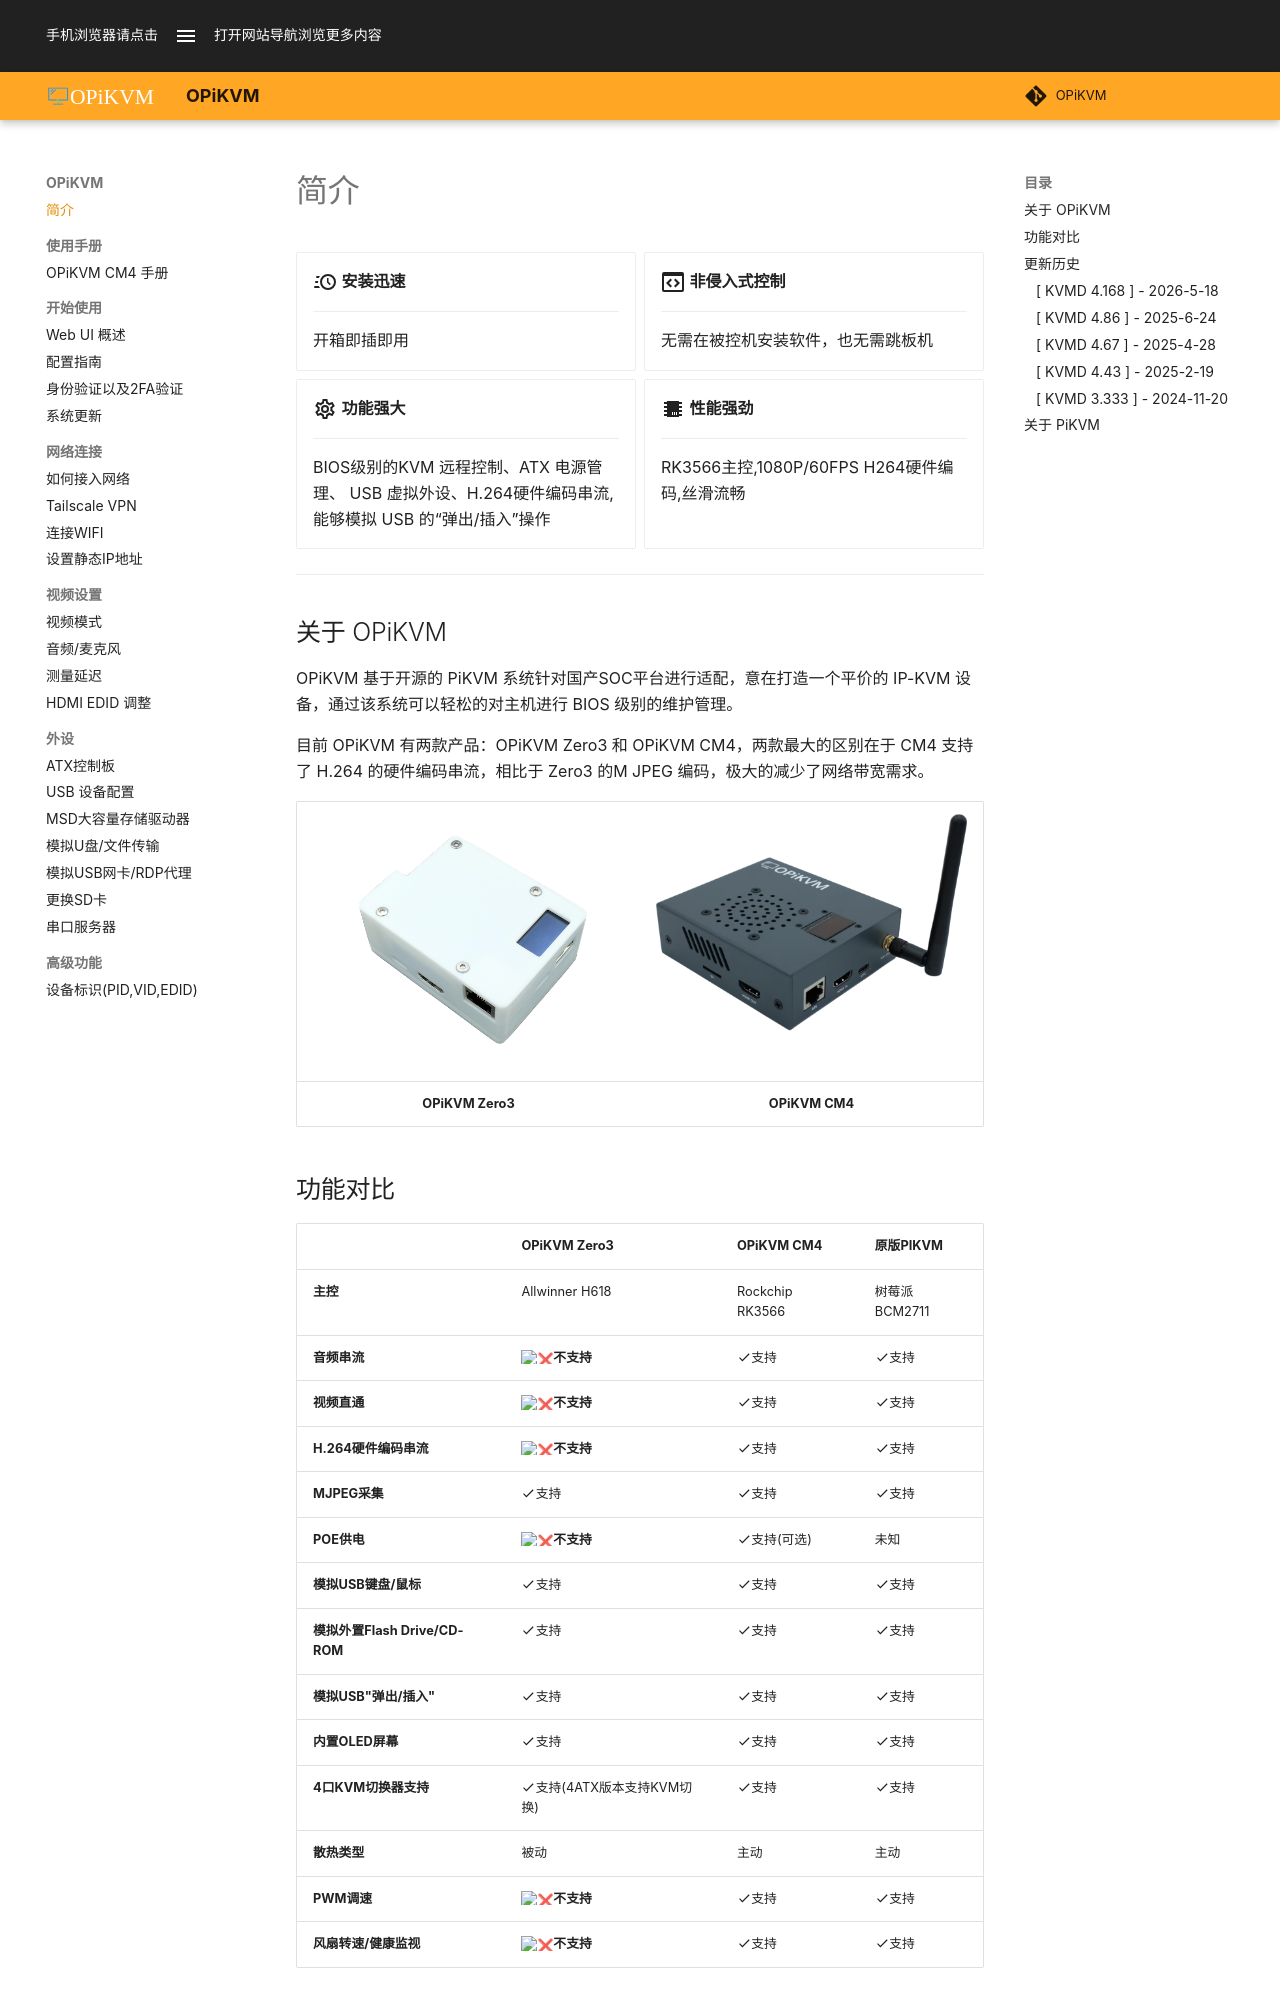

repository: OPiKVM/opikvm · page: index.html · generator: mkdocs

# 简介

<div class="grid cards" markdown>

- :material-clock-fast:{ .lg .middle } __安装迅速__

    -----

    开箱即插即用

- :material-application-brackets-outline:{ .lg .middle } __非侵入式控制__

    -----

    无需在被控机安装软件，也无需跳板机

- :material-cog-outline:{ .lg .middle } __功能强大__

    -----

    BIOS级别的KVM 远程控制、ATX 电源管理、 USB 虚拟外设、H.264硬件编码串流,能够模拟 USB 的“弹出/插入”操作

- :material-chip:{ .lg .middle } __性能强劲__

    -----

    RK3566主控,1080P/60FPS H264硬件编码,丝滑流畅

</div>

-----

## 关于 OPiKVM

OPiKVM 基于开源的 PiKVM 系统针对国产SOC平台进行适配，意在打造一个平价的 IP-KVM 设备，通过该系统可以轻松的对主机进行 BIOS 级别的维护管理。

目前 OPiKVM 有两款产品：OPiKVM Zero3 和 OPiKVM CM4，两款最大的区别在于 CM4 支持了 H.264 的硬件编码串流，相比于 Zero3 的M JPEG 编码，极大的减少了网络带宽需求。

| ![1atx_shell](img/1atx_shell.png){:width="400px" .off-glb} | ![cm4](img/cm4.png){:width="400px" .off-glb} |
| :--------: | :--------: |
| **OPiKVM Zero3** | **OPiKVM CM4** |
